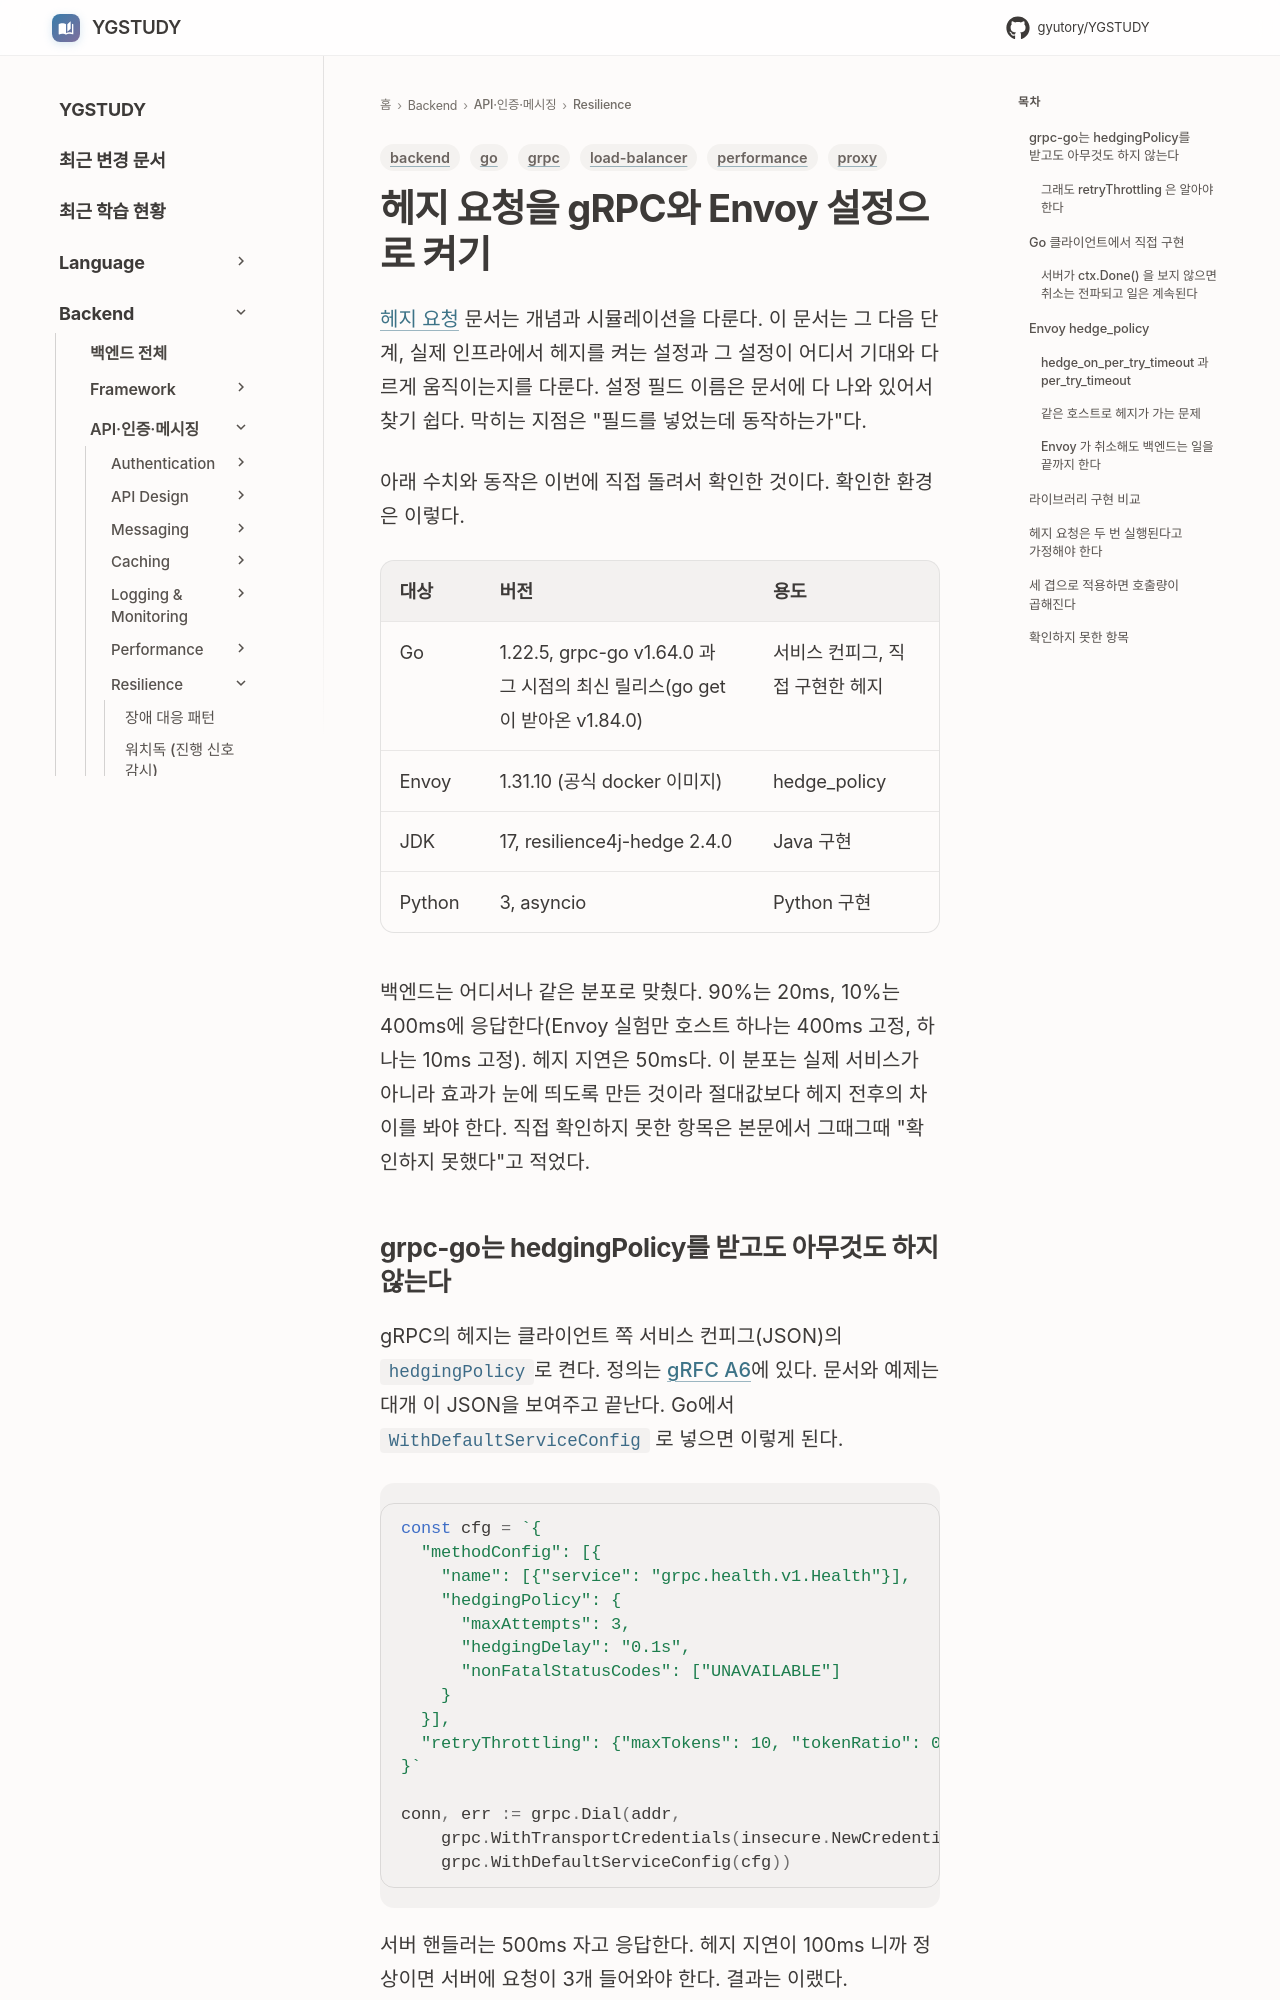

repository: GYUTORY/YGSTUDY · page: Backend/Resilience/Hedged_Requests_g_RPC_Envoy_Config/index.html · generator: mkdocs

---
title: 헤지 요청을 gRPC와 Envoy 설정으로 켜기
tags: [backend, grpc, proxy, performance, go, load-balancer]
updated: 2026-10-14
---

# 헤지 요청을 gRPC와 Envoy 설정으로 켜기

[헤지 요청](Hedged_Requests.md) 문서는 개념과 시뮬레이션을 다룬다. 이 문서는 그 다음 단계, 실제 인프라에서 헤지를 켜는 설정과 그 설정이 어디서 기대와 다르게 움직이는지를 다룬다. 설정 필드 이름은 문서에 다 나와 있어서 찾기 쉽다. 막히는 지점은 "필드를 넣었는데 동작하는가"다.

아래 수치와 동작은 이번에 직접 돌려서 확인한 것이다. 확인한 환경은 이렇다.

| 대상 | 버전 | 용도 |
|---|---|---|
| Go | 1.22.5, grpc-go v1.64.0 과 그 시점의 최신 릴리스(go get 이 받아온 v1.84.0) | 서비스 컨피그, 직접 구현한 헤지 |
| Envoy | 1.31.10 (공식 docker 이미지) | hedge_policy |
| JDK | 17, resilience4j-hedge 2.4.0 | Java 구현 |
| Python | 3, asyncio | Python 구현 |

백엔드는 어디서나 같은 분포로 맞췄다. 90%는 20ms, 10%는 400ms에 응답한다(Envoy 실험만 호스트 하나는 400ms 고정, 하나는 10ms 고정). 헤지 지연은 50ms다. 이 분포는 실제 서비스가 아니라 효과가 눈에 띄도록 만든 것이라 절대값보다 헤지 전후의 차이를 봐야 한다. 직접 확인하지 못한 항목은 본문에서 그때그때 "확인하지 못했다"고 적었다.
